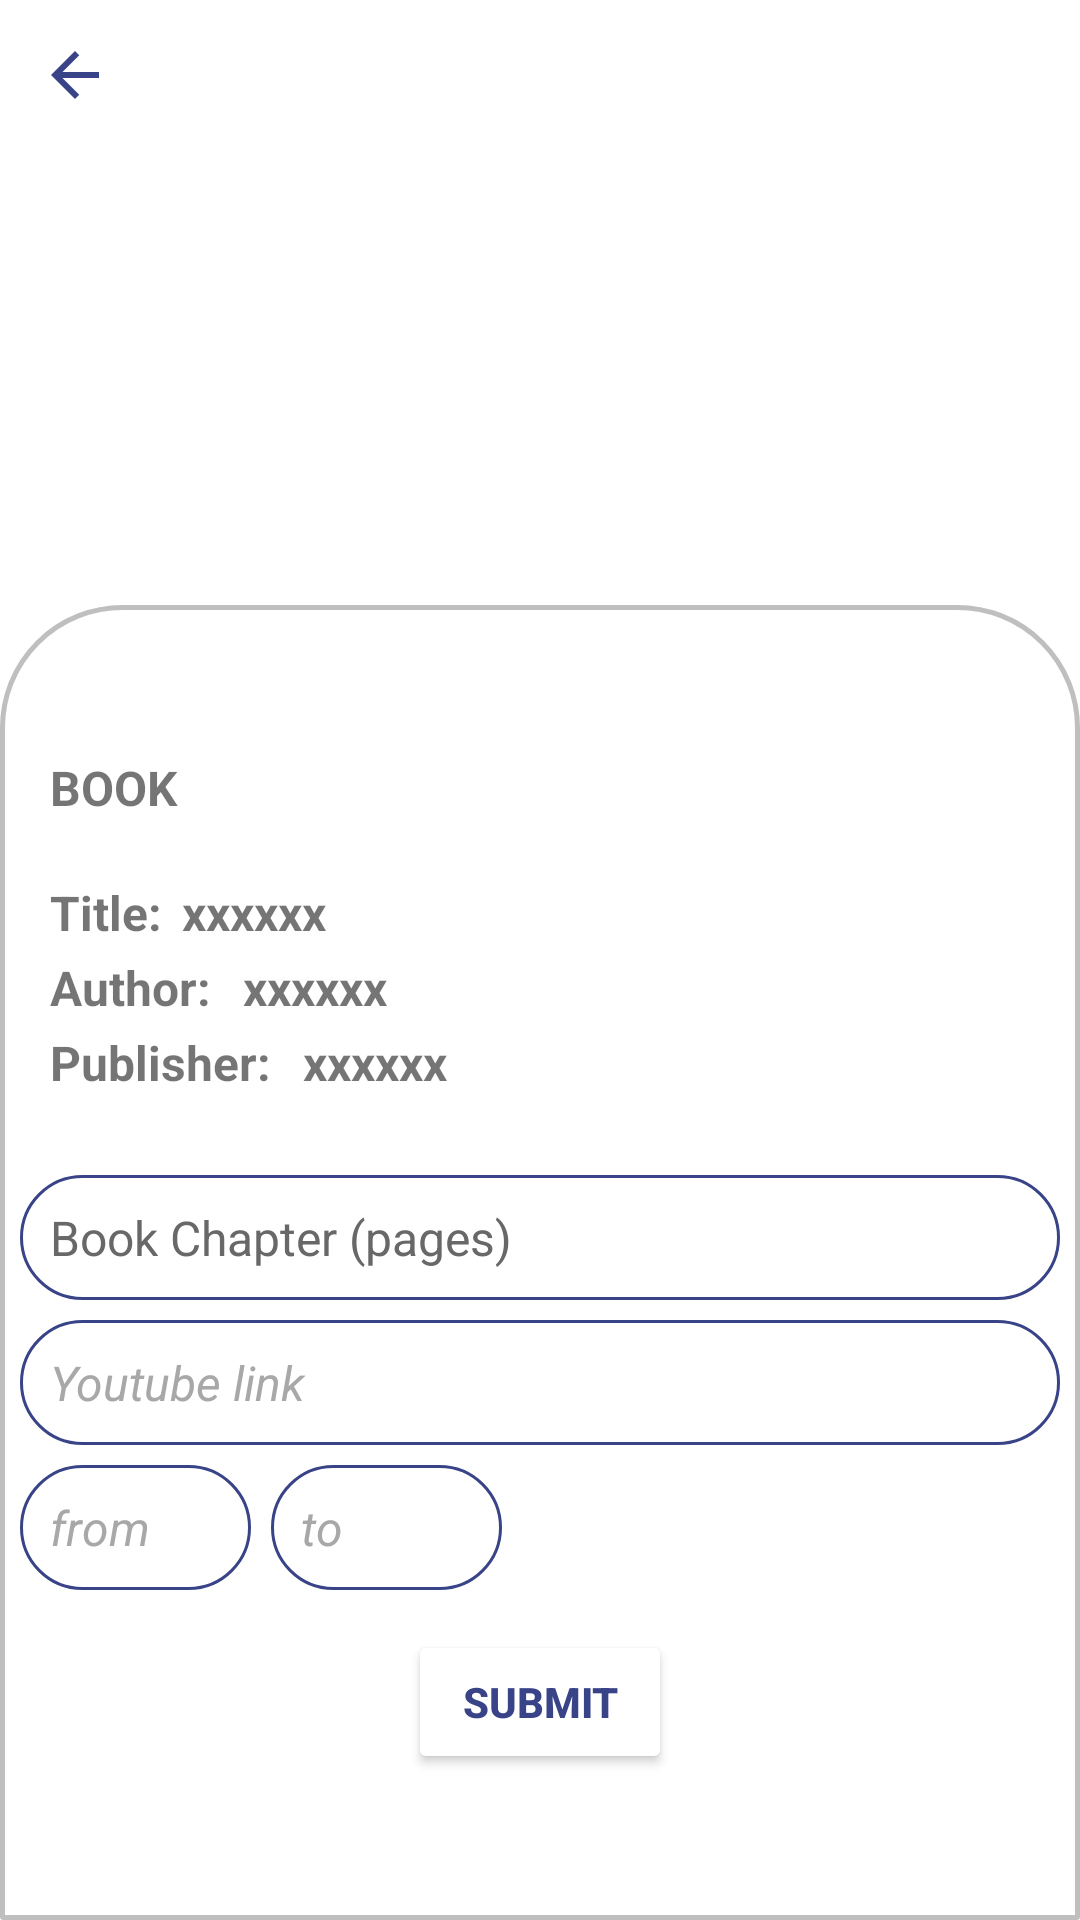

Layout XML and referenced resources for this Android screen:
<!-- AndroidManifest.xml: application theme Theme.MARS_EBOOK -->
<!-- res/layout/activity_upload_link.xml -->
<?xml version="1.0" encoding="utf-8"?>
<androidx.constraintlayout.widget.ConstraintLayout xmlns:android="http://schemas.android.com/apk/res/android"
    xmlns:app="http://schemas.android.com/apk/res-auto"
    xmlns:tools="http://schemas.android.com/tools"
    android:layout_width="match_parent"
    android:layout_height="match_parent"
    tools:context=".UploadLinkActivity">

  <LinearLayout
      android:layout_width="match_parent"
      android:layout_height="match_parent"
      android:orientation="vertical">

    <LinearLayout
        android:layout_width="match_parent"
        android:layout_height="wrap_content"
        android:orientation="vertical">

      <ImageButton
          android:id="@+id/imageButton"
          android:layout_width="50dp"
          android:layout_height="50dp"
          android:backgroundTint="@color/white"
          app:srcCompat="@drawable/ic_baseline_arrow_back_24" />
    </LinearLayout>

    <LinearLayout
        android:layout_width="match_parent"
        android:layout_height="wrap_content"
        android:orientation="vertical"
        android:padding="40px">

      <ImageView
          android:id="@+id/imageView"
          android:layout_width="125dp"
          android:layout_height="125dp"
          android:layout_gravity="center"
          android:scaleType="centerCrop"
          tools:srcCompat="@tools:sample/backgrounds/scenic" />
    </LinearLayout>

    <LinearLayout
        android:id="@+id/linearLayout"
        android:layout_width="match_parent"
        android:layout_height="match_parent"
        android:background="@drawable/round"
        android:orientation="vertical">

      <TextView
          android:id="@+id/book"
          android:layout_width="wrap_content"
          android:layout_height="wrap_content"

          android:paddingLeft="50px"
          android:paddingTop="150px"
          android:paddingRight="50px"
          android:paddingBottom="50px"
          android:text="BOOK"
          android:textSize="16sp"
          android:textStyle="bold" />

      <LinearLayout
          android:layout_width="match_parent"
          android:layout_height="wrap_content">

        <TextView
            android:id="@+id/titleName"
            android:layout_width="wrap_content"
            android:layout_height="wrap_content"

            android:paddingLeft="50px"
            android:paddingTop="10px"
            android:paddingEnd="10px"
            android:paddingRight="10px"
            android:text="Title:"
            android:textSize="16sp"
            android:textStyle="bold" />

        <TextView
            android:id="@+id/titleText"
            android:layout_width="wrap_content"
            android:layout_height="wrap_content"

            android:layout_weight="1"
            android:paddingLeft="10px"
            android:paddingTop="10px"
            android:paddingRight="50px"
            android:text="xxxxxx"
            android:textSize="16sp"
            android:textStyle="bold"
            tools:ignore="DuplicateIds" />
      </LinearLayout>

      <LinearLayout
          android:layout_width="match_parent"
          android:layout_height="wrap_content">

        <TextView
            android:id="@+id/authorName"
            android:layout_width="wrap_content"
            android:layout_height="wrap_content"

            android:paddingLeft="50px"
            android:paddingTop="10px"
            android:paddingEnd="10px"
            android:paddingRight="10px"
            android:text="Author: "
            android:textSize="16sp"
            android:textStyle="bold" />

        <TextView
            android:id="@+id/authorNameText"
            android:layout_width="wrap_content"
            android:layout_height="wrap_content"

            android:layout_weight="1"
            android:paddingLeft="10px"
            android:paddingTop="10px"
            android:paddingEnd="10px"
            android:paddingRight="50px"
            android:text="xxxxxx"
            android:textSize="16sp"
            android:textStyle="bold" />
      </LinearLayout>

      <LinearLayout
          android:layout_width="match_parent"
          android:layout_height="wrap_content">

        <TextView
            android:id="@+id/publisherName"
            android:layout_width="wrap_content"
            android:layout_height="wrap_content"

            android:paddingLeft="50px"
            android:paddingTop="10px"
            android:paddingEnd="10px"
            android:paddingRight="10px"
            android:text="Publisher: "
            android:textSize="16sp"
            android:textStyle="bold" />

        <TextView
            android:id="@+id/publisherNameText"
            android:layout_width="wrap_content"
            android:layout_height="wrap_content"

            android:layout_weight="1"
            android:paddingLeft="10px"
            android:paddingTop="10px"
            android:paddingEnd="10px"
            android:paddingRight="50px"
            android:text="xxxxxx"
            android:textSize="16sp"
            android:textStyle="bold" />

      </LinearLayout>

      <LinearLayout
          android:layout_width="match_parent"
          android:layout_height="wrap_content"
          android:layout_marginTop="30px"
          android:orientation="vertical"
          android:paddingTop="40px">

        <EditText
            android:id="@+id/editTextBookChapterName"
            android:layout_width="match_parent"
            android:layout_height="wrap_content"
            android:layout_marginLeft="20px"
            android:layout_marginTop="10px"
            android:layout_marginRight="20px"
            android:layout_marginBottom="10px"
            android:background="@drawable/roundblue"
            android:ems="10"
            android:inputType="text"
            android:padding="30px"
            android:text="Book Chapter (pages)"
            android:textColor="#686868"
            android:textSize="16sp" />

        <EditText
            android:id="@+id/editTextYoutubeLink"
            android:layout_width="match_parent"
            android:layout_height="wrap_content"
            android:layout_marginLeft="20px"
            android:layout_marginTop="10px"
            android:layout_marginRight="20px"
            android:layout_marginBottom="10px"
            android:background="@drawable/roundblue"
            android:ems="10"
            android:inputType="text"
            android:padding="30px"
            android:text="Youtube link"
            android:textColor="#A8A8A8"
            android:textSize="16sp"
            android:textStyle="italic" />

        <LinearLayout
            android:layout_width="wrap_content"
            android:layout_height="match_parent"
            android:orientation="horizontal">

          <EditText
              android:id="@+id/editTextFrom"
              android:layout_width="77dp"
              android:layout_height="wrap_content"
              android:layout_marginLeft="20px"
              android:layout_marginTop="10px"
              android:layout_marginRight="10px"
              android:layout_marginBottom="10px"
              android:layout_weight="1"
              android:background="@drawable/roundblue"
              android:ems="10"
              android:inputType="text"
              android:padding="30px"
              android:text="from"
              android:textColor="#A8A8A8"
              android:textSize="16sp"
              android:textStyle="italic" />

          <EditText
              android:id="@+id/editTextTo"
              android:layout_width="77dp"
              android:layout_height="wrap_content"
              android:layout_marginLeft="10px"
              android:layout_marginTop="10px"
              android:layout_marginRight="10px"
              android:layout_marginBottom="10px"
              android:layout_weight="1"
              android:background="@drawable/roundblue"
              android:ems="10"
              android:inputType="text"
              android:padding="30px"
              android:text="to"
              android:textColor="#A8A8A8"
              android:textSize="16sp"
              android:textStyle="italic" />
        </LinearLayout>
      </LinearLayout>

      <LinearLayout
          android:layout_width="match_parent"
          android:layout_height="match_parent"
          android:layout_margin="30px"
          android:orientation="vertical">

        <Button
            android:id="@+id/signupButton"
            android:layout_width="wrap_content"
            android:layout_height="wrap_content"
            android:layout_gravity="center"
            android:backgroundTint="@color/white"
            android:text="Submit"
            android:textColor="@color/blue_dark"
            android:textStyle="bold"
            app:cornerRadius="40px"
            app:strokeColor="@color/blue_dark"
            app:strokeWidth="1dp" />

      </LinearLayout>

    </LinearLayout>

  </LinearLayout>

</androidx.constraintlayout.widget.ConstraintLayout>
<!-- resources referenced by this layout -->
<resources>
  <color name="blue_dark">#394387</color>
  <color name="white">#FFFFFFFF</color>
  <!-- drawable ic_baseline_arrow_back_24 (drawable) -->
  <vector android:height="24dp" android:tint="#394387"
      android:viewportHeight="24" android:viewportWidth="24"
      android:width="24dp" xmlns:android="http://schemas.android.com/apk/res/android">
      <path android:fillColor="@android:color/white" android:pathData="M20,11H7.83l5.59,-5.59L12,4l-8,8 8,8 1.41,-1.41L7.83,13H20v-2z"/>
  </vector>
  <!-- drawable round (drawable) -->
  <?xml version="1.0" encoding="utf-8"?>
  <shape xmlns:android="http://schemas.android.com/apk/res/android" >
  
      <stroke
      android:width="1.8dp"
      android:color="@color/light_grey"
      />
  
      <corners android:topLeftRadius="40dp" android:topRightRadius="40dp"
          android:bottomLeftRadius="0.1dp" android:bottomRightRadius="0.1dp"
          />
  
  </shape>
  <!-- drawable roundblue (drawable) -->
  <?xml version="1.0" encoding="utf-8"?>
  <shape xmlns:android="http://schemas.android.com/apk/res/android"
      android:shape="rectangle">
  
      <solid android:color="#ffffff" />
      <stroke
      android:width="1dp"
      android:color="@color/blue_dark"
      />
  
      <corners android:topLeftRadius="40dp" android:topRightRadius="40dp"
          android:bottomLeftRadius="40dp" android:bottomRightRadius="40dp"
          />
  
  </shape>
  <style name="Theme.MARS_EBOOK" parent="Theme.MaterialComponents.DayNight.DarkActionBar">
          
          <item name="colorPrimary">@color/purple_500</item>
          <item name="colorPrimaryVariant">@color/purple_700</item>
          <item name="colorOnPrimary">@color/white</item>
          
          <item name="colorSecondary">@color/teal_200</item>
          <item name="colorSecondaryVariant">@color/teal_700</item>
          <item name="colorOnSecondary">@color/black</item>
          
          <item name="android:statusBarColor" tools:targetApi="l">?attr/colorPrimaryVariant</item>
          
      </style>
  <color name="light_grey">#BFBFBF</color>
  <color name="black">#FF000000</color>
  <!-- not gathered from this repository: default colours our renderer supplied (Android Studio template values) -->
  <color name="purple_500">#FF6200EE</color>
  <color name="purple_700">#FF3700B3</color>
  <color name="teal_200">#FF03DAC5</color>
  <color name="teal_700">#FF018786</color>
</resources>
